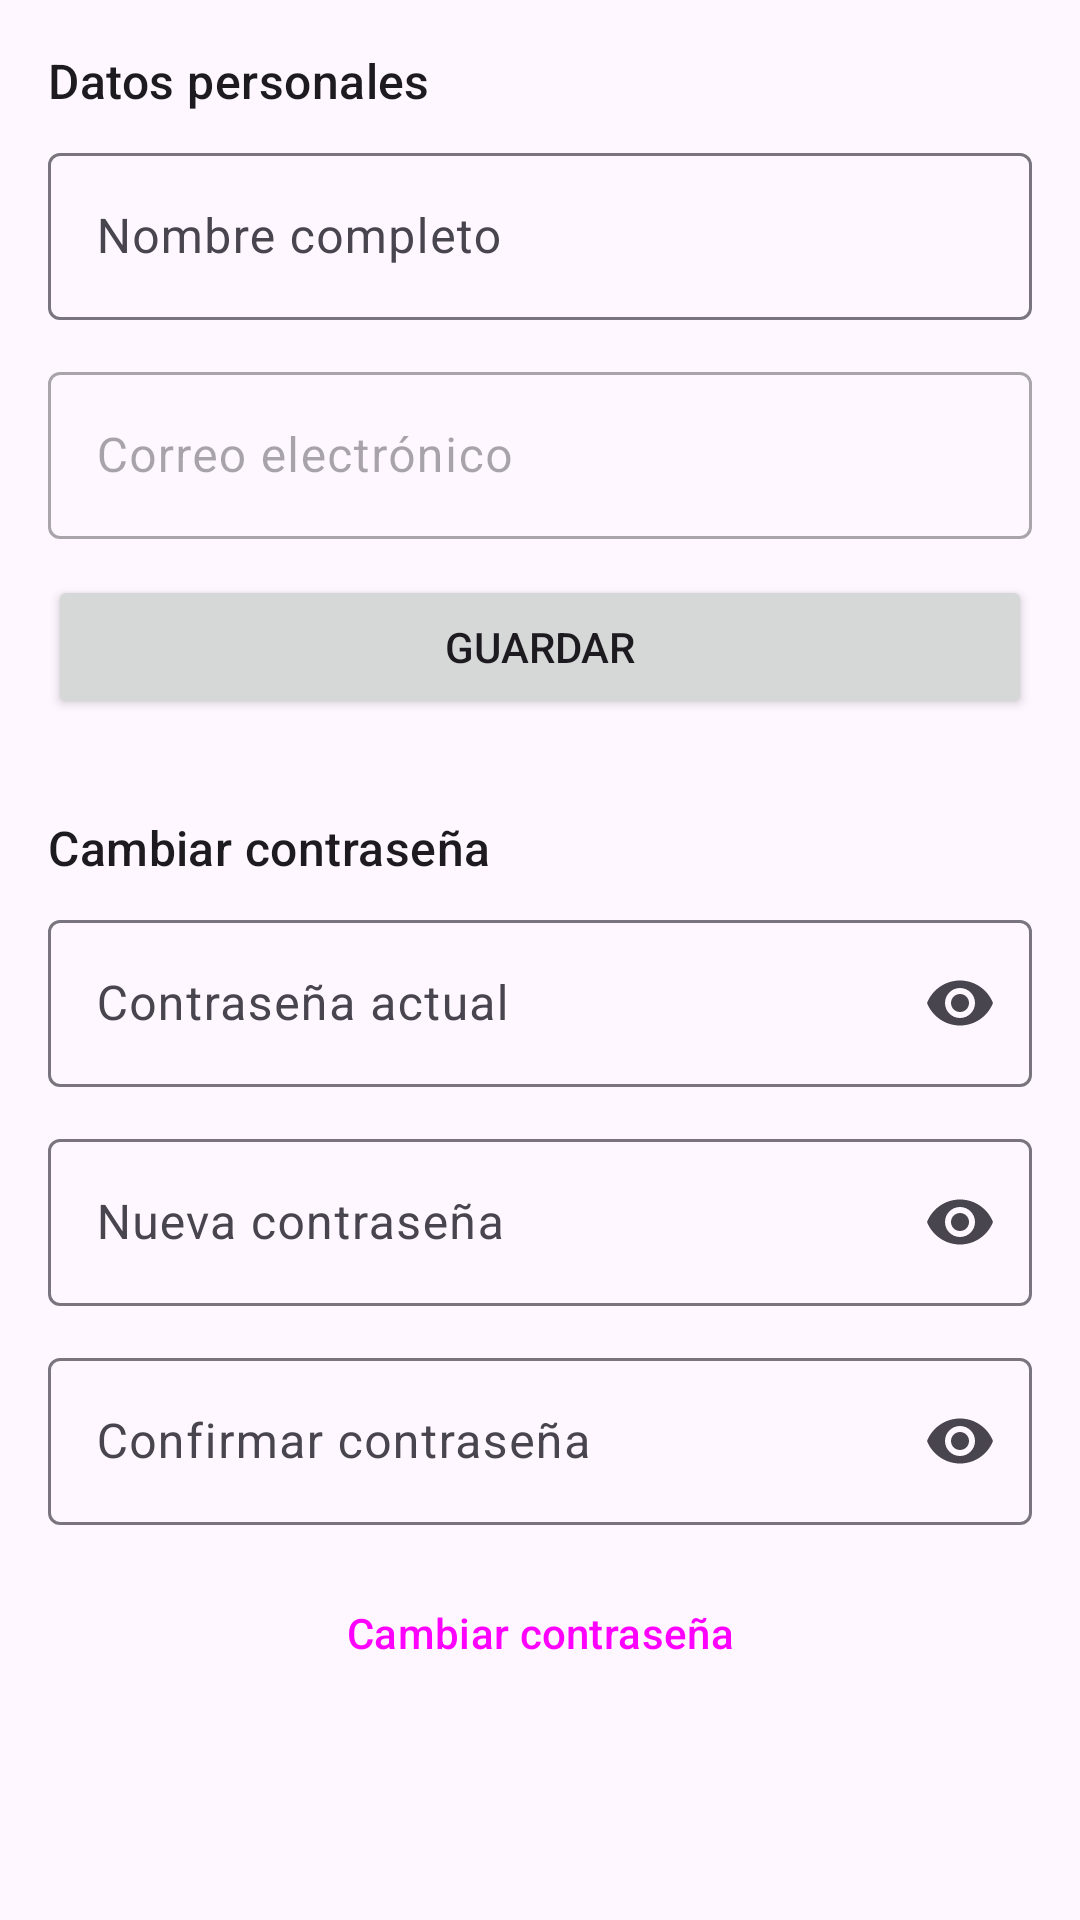

Write the Android layout XML for this screen, with the resource values it uses.
<!-- AndroidManifest.xml: application theme Theme.EcoConsumo -->
<!-- res/layout/activity_perfil.xml -->
<?xml version="1.0" encoding="utf-8"?>
<ScrollView xmlns:android="http://schemas.android.com/apk/res/android"
    xmlns:app="http://schemas.android.com/apk/res-auto"
    android:layout_width="match_parent"
    android:layout_height="match_parent">

    <LinearLayout
        android:layout_width="match_parent"
        android:layout_height="wrap_content"
        android:orientation="vertical"
        android:padding="16dp">

        <TextView
            android:layout_width="wrap_content"
            android:layout_height="wrap_content"
            android:text="@string/seccion_datos"
            android:textAppearance="?attr/textAppearanceTitleMedium" />

        <com.google.android.material.textfield.TextInputLayout
            android:id="@+id/tilNombre"
            style="@style/Widget.Material3.TextInputLayout.OutlinedBox"
            android:layout_width="match_parent"
            android:layout_height="wrap_content"
            android:layout_marginTop="8dp"
            android:hint="@string/hint_nombre">

            <com.google.android.material.textfield.TextInputEditText
                android:id="@+id/etNombre"
                android:layout_width="match_parent"
                android:layout_height="wrap_content"
                android:inputType="textPersonName|textCapWords" />
        </com.google.android.material.textfield.TextInputLayout>

        <com.google.android.material.textfield.TextInputLayout
            style="@style/Widget.Material3.TextInputLayout.OutlinedBox"
            android:layout_width="match_parent"
            android:layout_height="wrap_content"
            android:layout_marginTop="12dp"
            android:enabled="false"
            android:hint="@string/hint_correo">

            <com.google.android.material.textfield.TextInputEditText
                android:id="@+id/etCorreo"
                android:layout_width="match_parent"
                android:layout_height="wrap_content"
                android:inputType="none" />
        </com.google.android.material.textfield.TextInputLayout>

        <Button
            android:id="@+id/btnGuardarNombre"
            android:layout_width="match_parent"
            android:layout_height="wrap_content"
            android:layout_marginTop="12dp"
            android:text="@string/btn_guardar" />

        <TextView
            android:layout_width="wrap_content"
            android:layout_height="wrap_content"
            android:layout_marginTop="32dp"
            android:text="@string/seccion_contrasena"
            android:textAppearance="?attr/textAppearanceTitleMedium" />

        <com.google.android.material.textfield.TextInputLayout
            android:id="@+id/tilActual"
            style="@style/Widget.Material3.TextInputLayout.OutlinedBox"
            android:layout_width="match_parent"
            android:layout_height="wrap_content"
            android:layout_marginTop="8dp"
            android:hint="@string/hint_contrasena_actual"
            app:endIconMode="password_toggle">

            <com.google.android.material.textfield.TextInputEditText
                android:id="@+id/etActual"
                android:layout_width="match_parent"
                android:layout_height="wrap_content"
                android:inputType="textPassword" />
        </com.google.android.material.textfield.TextInputLayout>

        <com.google.android.material.textfield.TextInputLayout
            android:id="@+id/tilNueva"
            style="@style/Widget.Material3.TextInputLayout.OutlinedBox"
            android:layout_width="match_parent"
            android:layout_height="wrap_content"
            android:layout_marginTop="12dp"
            android:hint="@string/hint_contrasena_nueva"
            app:endIconMode="password_toggle">

            <com.google.android.material.textfield.TextInputEditText
                android:id="@+id/etNueva"
                android:layout_width="match_parent"
                android:layout_height="wrap_content"
                android:inputType="textPassword" />
        </com.google.android.material.textfield.TextInputLayout>

        <com.google.android.material.textfield.TextInputLayout
            android:id="@+id/tilConfirmar"
            style="@style/Widget.Material3.TextInputLayout.OutlinedBox"
            android:layout_width="match_parent"
            android:layout_height="wrap_content"
            android:layout_marginTop="12dp"
            android:hint="@string/hint_confirmar"
            app:endIconMode="password_toggle">

            <com.google.android.material.textfield.TextInputEditText
                android:id="@+id/etConfirmar"
                android:layout_width="match_parent"
                android:layout_height="wrap_content"
                android:inputType="textPassword" />
        </com.google.android.material.textfield.TextInputLayout>

        <Button
            android:id="@+id/btnCambiarContrasena"
            style="@style/Widget.Material3.Button.TonalButton"
            android:layout_width="match_parent"
            android:layout_height="wrap_content"
            android:layout_marginTop="12dp"
            android:text="@string/btn_cambiar_contrasena" />
    </LinearLayout>
</ScrollView>
<!-- resources referenced by this layout -->
<resources>
  <string name="btn_cambiar_contrasena">Cambiar contraseña</string>
  <string name="btn_guardar">Guardar</string>
  <string name="hint_confirmar">Confirmar contraseña</string>
  <string name="hint_contrasena_actual">Contraseña actual</string>
  <string name="hint_contrasena_nueva">Nueva contraseña</string>
  <string name="hint_correo">Correo electrónico</string>
  <string name="hint_nombre">Nombre completo</string>
  <string name="seccion_contrasena">Cambiar contraseña</string>
  <string name="seccion_datos">Datos personales</string>
  <style name="Theme.EcoConsumo" parent="Theme.Material3.DayNight">
          <item name="colorPrimary">@color/verde_primario</item>
          <item name="colorPrimaryContainer">@color/verde_claro</item>
          <item name="colorOnPrimary">@color/blanco</item>
          <item name="colorSecondary">@color/verde_oscuro</item>
          <item name="android:statusBarColor">@color/verde_oscuro</item>
          
          <item name="android:windowOptOutEdgeToEdgeEnforcement" tools:targetApi="35">true</item>
      </style>
  <color name="verde_primario">#2E7D32</color>
  <color name="verde_claro">#A5D6A7</color>
  <color name="blanco">#FFFFFF</color>
  <color name="verde_oscuro">#1B5E20</color>
</resources>
